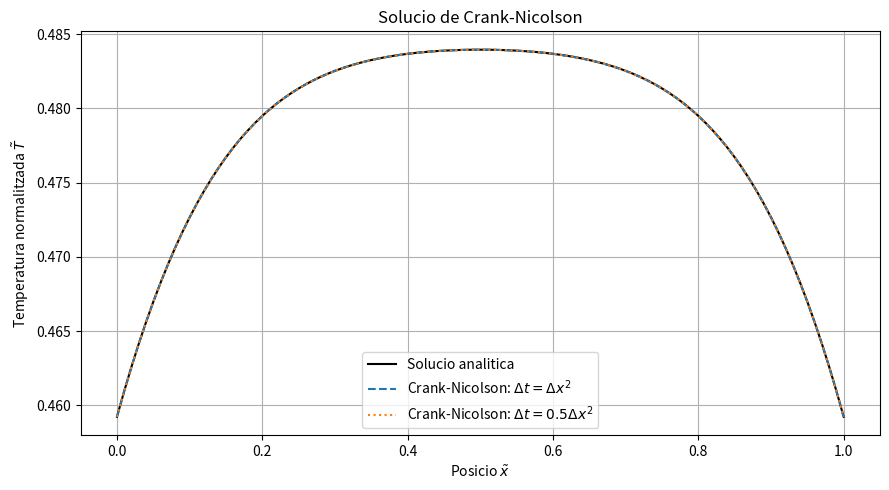
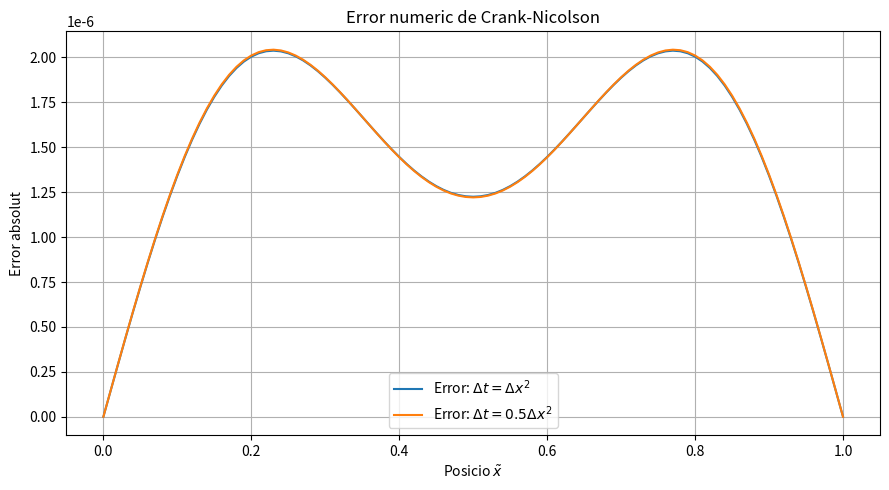
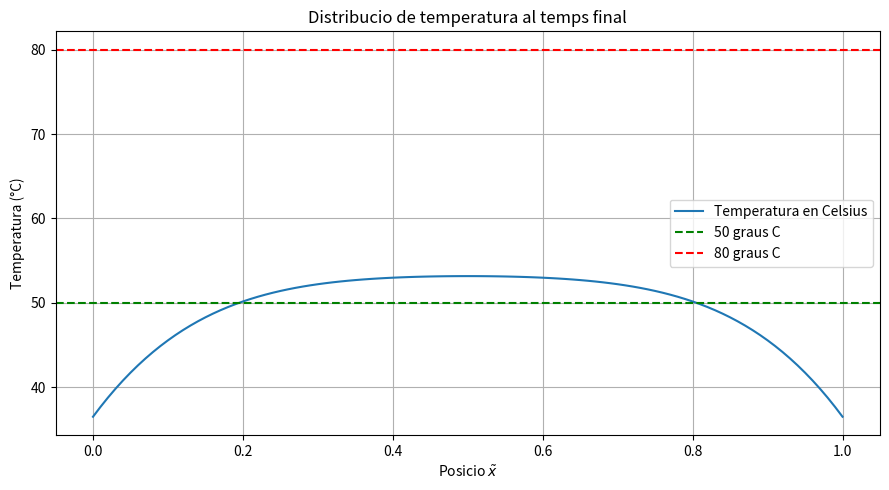

Write Python code to recreate these figures, in order.
# -*- coding: utf-8 -*-
"""Crank-Nicolson.ipynb

Automatically generated by Colab.

Original file is located at
    https://colab.research.google.com/drive/1eK1IXZd-u4hLj_BsJK04zH8p6oeT_i_i
"""

#Crank-Nicolson

# Importem les llibreries necessaries
import numpy as np
import matplotlib.pyplot as plt
from scipy.linalg import lu_factor, lu_solve


# Definim els parametres del problema


N = 101
xa = 1.0
ta = 0.025

dx = xa / (N - 1)
x = np.linspace(0, xa, N)

# Temperatura inicial i escala de temperatura
Tc = 36.5 + 273.15       # K
T0 = 674.286             # K
beta = Tc / T0

# Nombre de termes de la serie de Fourier
n_terms = 1000


# Definim la nostra solucio analitica

def sol_analitica(x, t):
    beta = (36.5 + 273.15) / 674.286

    T = np.full_like(x, beta, dtype=float)

    for n in range(1, 2000, 2):

        bn = 4 / (n * np.pi)

        T += bn * ((1 - np.exp(-n**2 * np.pi**2 * t))
                   / (n**2 * np.pi**2)) * np.sin(n * np.pi * x)

    return T


# Apliquem el mètode de Crank-Nicolson


def crank_nicolson(dt):

    # Nombre de passos temporals
    Nt = round(ta / dt)

    # Ajustem dt per arribar exactament a ta
    dt = ta / Nt

    r = dt / dx**2

    # Condicio inicial: increment de temperatura (respecte de la temperatura corporal)
    theta = np.zeros(N)

    # Contstruim la matriu A: diagonal principal 1+r i diagonals secundaries -r/2
    A = np.diag((1 + r) * np.ones(N-2))
    A += np.diag((-r/2) * np.ones(N-3), 1)
    A += np.diag((-r/2) * np.ones(N-3), -1)

    # Contruim la matriu B: diagonal principal 1-r i diagonals secundaries r/2
    B = np.diag((1 - r) * np.ones(N-2))
    B += np.diag((r/2) * np.ones(N-3), 1)
    B += np.diag((r/2) * np.ones(N-3), -1)

    # Factoritzacio LU de A (es calcula una sola vegada)
    LU = lu_factor(A)

    # Evolucio temporal
    for k in range(Nt):

        # Definim el terme independent
        b = B @ theta[1:-1] + dt * np.ones(N-2)

        # Resolem el sistema lineal
        theta[1:-1] = lu_solve(LU, b)

    # Recuperem la temperatura normalitzada absoluta
    T = theta + beta

    return T, theta, Nt, dt



# Passem a la resolucio dels dos casos amb els respectius dt


dt1 = dx**2
dt2 = 0.5 * dx**2

T1, theta1, Nt1, dt1 = crank_nicolson(dt1)
T2, theta2, Nt2, dt2 = crank_nicolson(dt2)

# Solucio analitica al temps final
T_exacta = sol_analitica(x, ta)


# Calculem els diferents errors de cada cas


error1 = np.abs(T1 - T_exacta)
error2 = np.abs(T2 - T_exacta)

# Error maxim
error_max1 = np.max(error1)
error_max2 = np.max(error2)

# Error quadratic mitja
error_mitja1 = np.sqrt(np.mean(error1**2))
error_mitja2 = np.sqrt(np.mean(error2**2))

# Mostrem els errors de cada cas
print("CAS 1: dt = dx^2")
print("Nombre de passos:", Nt1)
print("dt =", dt1)
print("Error maxim =", error_max1)
print("Error quadratic mitja =", error_mitja1)

print("\nCAS 2: dt = 0.5*dx^2")
print("Nombre de passos:", Nt2)
print("dt =", dt2)
print("Error maxim =", error_max2)
print("Error quadratic mitja =", error_mitja2)



# Representem les solucions


plt.figure(figsize=(9, 5))

plt.plot(x, T_exacta, 'k-', label='Solucio analitica')
plt.plot(x, T1, '--', label=r'Crank-Nicolson: $\Delta t=\Delta x^2$')
plt.plot(x, T2, ':', label=r'Crank-Nicolson: $\Delta t=0.5\Delta x^2$')

plt.xlabel(r'Posicio $\tilde{x}$')
plt.ylabel(r'Temperatura normalitzada $\tilde{T}$')
plt.title('Solucio de Crank-Nicolson')
plt.legend()
plt.grid()
plt.tight_layout()
plt.show()



# Representem els errors


plt.figure(figsize=(9, 5))

plt.plot(x, error1, label=r'Error: $\Delta t=\Delta x^2$')
plt.plot(x, error2, label=r'Error: $\Delta t=0.5\Delta x^2$')

plt.xlabel(r'Posicio $\tilde{x}$')
plt.ylabel('Error absolut')
plt.title('Error numeric de Crank-Nicolson')
plt.legend()
plt.grid()
plt.tight_layout()
plt.show()



# Expressem la temperaura en graus celcius


T_celsius = Tc + T0 * theta2 - 273.15

plt.figure(figsize=(9, 5))

plt.plot(x, T_celsius, label='Temperatura en Celsius')

plt.axhline(50, color='green', linestyle='--',
            label='50 graus C')
plt.axhline(80, color='red', linestyle='--',
            label='80 graus C')

plt.xlabel(r'Posicio $\tilde{x}$')
plt.ylabel('Temperatura (°C)')
plt.title('Distribucio de temperatura al temps final')
plt.legend()
plt.grid()
plt.tight_layout()
plt.show()
